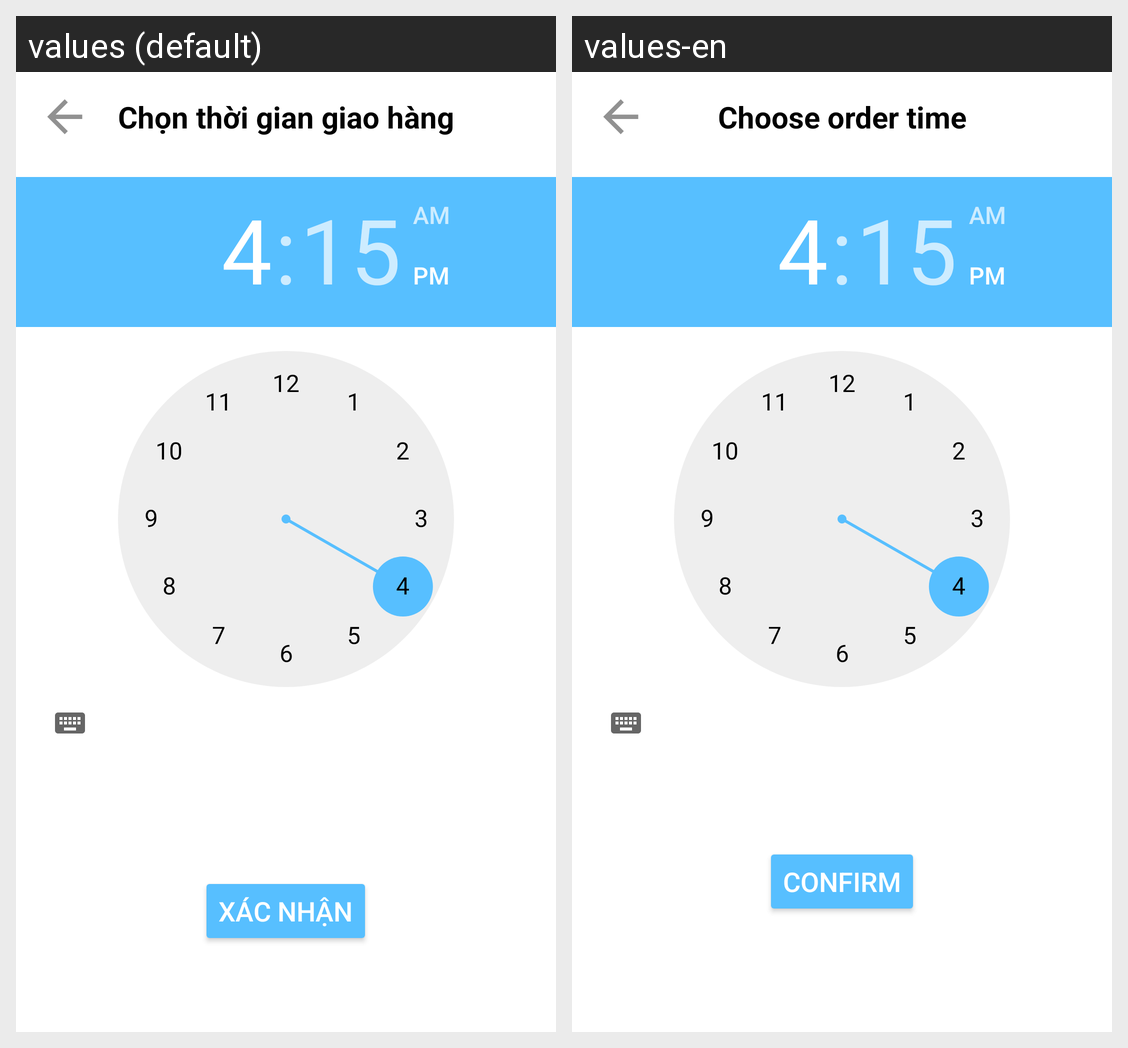

Translations of the strings shown on this Android screen, per locale in the grid:
Android screen res/layout/activity_change_order_time.xml rendered under 2 locales, left to right: values (default), values-en. Device: Nexus 5 (rendered at 1080×1920; each locale shown at half size, 540×960, under a caption strip naming it); theme AppTheme.NoActionBar.
Strings drawn on this screen, with the default value and each locale's value (text and hints the layout hard-codes, and strings that could not be matched under every locale, appear in the picture but are not listed):

choose_order_time
  values: Chọn thời gian giao hàng
  values-en: Choose order time

confirm
  values: XÁC NHẬN
  values-en: CONFIRM
